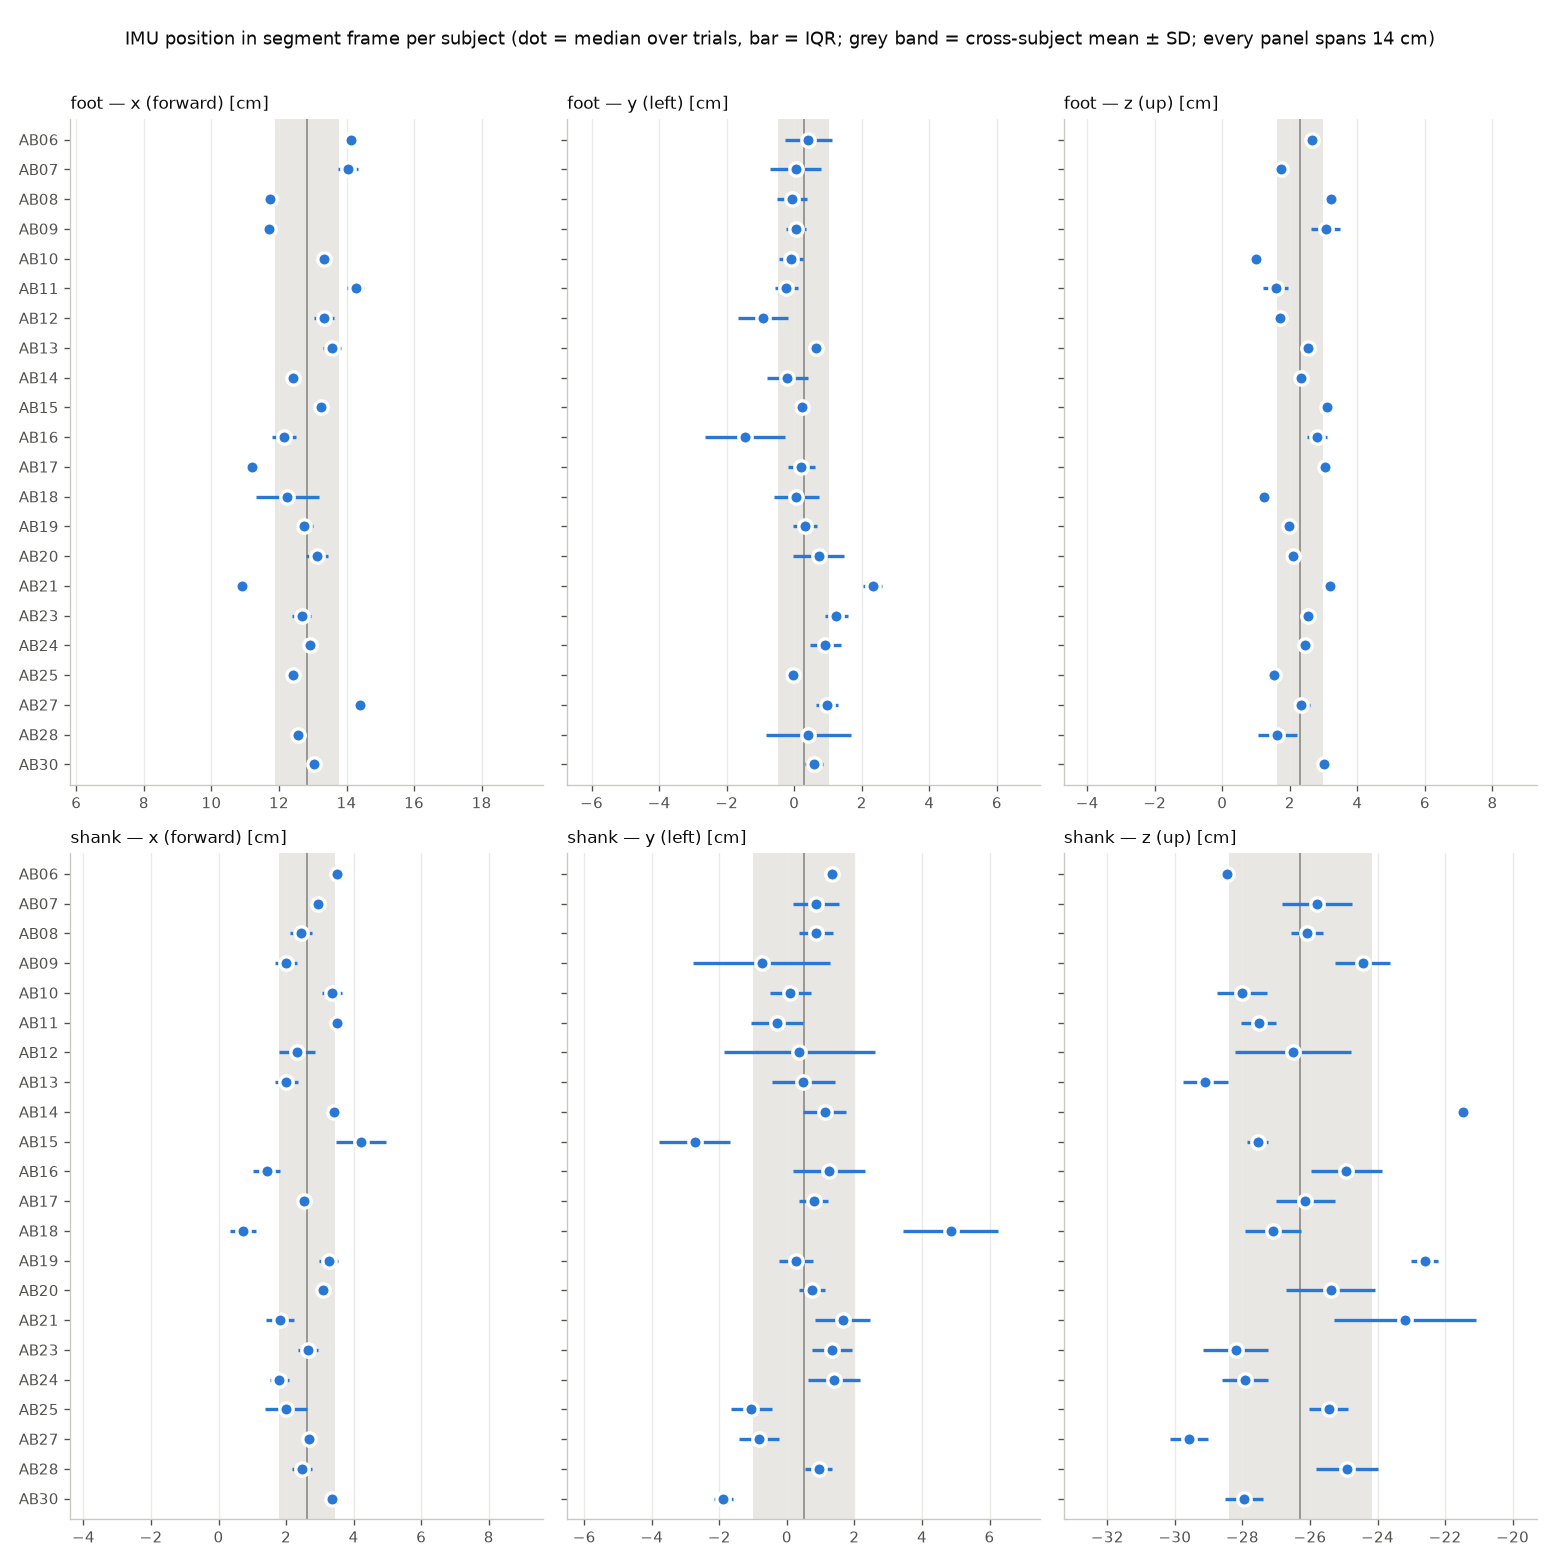

The table this chart was drawn from, first rows:
imu, subject, segment, trials_kept, trials_total, x_cm, y_cm, z_cm, iqr_x_cm, iqr_y_cm, iqr_z_cm, activity_range_x_cm, activity_range_y_cm, activity_range_z_cm, ref_length_cm, x_frac, z_frac, orientation_spread_deg, clock_offset_ms, quat_wxyz, pitch_down, yaw_medial, face_tilt, dev_from_mean_orientation_deg
foot, AB06, calcn_r, 23, 24, 14.13, 0.42, 2.66, 0.36, 1.4, 0.27, 0.306, 2.048, 0.301, 18.88, 0.748, 0.141, 3.56, -7.94, 0.93492 0.13177 0.32830 -0.02784, 38.4, 2.523, 41.44, 3.311
foot, AB07, calcn_r, 20, 24, 14.05, 0.04, 1.74, 0.6, 1.49, 0.18, 1.081, 1.776, 0.172, 17.72, 0.793, 0.098, 3.77, -8.96, 0.91866 0.16606 0.35768 -0.02374, 41.69, 5.779, 46.45, 4.446
foot, AB08, calcn_r, 23, 24, 11.74, -0.07, 3.22, 0.25, 0.91, 0.32, 0.608, 1.362, 0.451, 18.73, 0.627, 0.172, 2.61, -11.16, 0.91446 0.17768 0.35100 -0.09482, 42.5, -3.788, 46.33, 6.706
foot, AB09, calcn_r, 22, 24, 11.69, 0.05, 3.06, 0.4, 0.59, 0.86, 0.416, 0.85, 1.065, 16.37, 0.714, 0.187, 10.42, -7.72, 0.95785 0.08669 0.27168 -0.03477, 31.77, -1.314, 33.13, 10.86
foot, AB10, calcn_r, 16, 24, 13.33, -0.1, 0.99, 0.43, 0.72, 0.31, 0.577, 0.685, 0.685, 18.31, 0.728, 0.054, 4.44, -10.18, 0.93109 0.17850 0.29743 -0.11288, 36.46, -7.429, 40.6, 9.085
foot, AB11, calcn_r, 18, 24, 14.27, -0.23, 1.58, 0.49, 0.68, 0.74, 1.564, 4.812, 2.05, 18.18, 0.785, 0.087, 2.32, -10.02, 0.94294 0.10454 0.29729 -0.10752, 35.67, -9.967, 36.74, 9.733
foot, AB12, calcn_r, 20, 24, 13.33, -0.93, 1.72, 0.61, 1.5, 0.32, 0.751, 1.747, 0.331, 17.49, 0.762, 0.098, 3.46, -10.06, 0.92028 0.13013 0.35859 -0.08696, 43.05, -5.237, 44.85, 5.907
foot, AB13, calcn_r, 23, 24, 13.57, 0.63, 2.54, 0.54, 0.4, 0.41, 0.748, 0.544, 0.64, 18.21, 0.745, 0.14, 3.44, -9.44, 0.92752 0.14798 0.34131 -0.03618, 40.08, 2.539, 43.68, 1.66
foot, AB14, calcn_r, 21, 24, 12.43, -0.2, 2.34, 0.3, 1.22, 0.26, 0.279, 1.417, 0.475, 16.11, 0.772, 0.145, 3.18, -8.71, 0.92415 0.05929 0.37282 -0.05853, 44.11, -5.114, 44.36, 11.51
foot, AB15, calcn_r, 16, 24, 13.23, 0.24, 3.1, 0.38, 0.47, 0.28, 0.459, 0.446, 1.231, 19.29, 0.686, 0.161, 5.96, -11.55, 0.94115 0.11414 0.29780 -0.11189, 35.88, -10.14, 37.19, 9.499
foot, AB16, calcn_r, 23, 24, 12.15, -1.47, 2.81, 0.69, 2.37, 0.61, 1.23, 3.208, 1.495, 17.64, 0.689, 0.159, 1.96, -6.43, 0.89074 0.23396 0.38791 -0.03711, 45.1, 9.41, 53.87, 12.26
foot, AB17, calcn_r, 23, 24, 11.2, 0.21, 3.05, 0.42, 0.8, 0.18, 0.433, 1.079, 0.167, 17.47, 0.641, 0.175, 1.73, -8.7, 0.93401 0.14654 0.32453 -0.02865, 37.92, 3.023, 41.72, 2.562
foot, AB18, calcn_r, 20, 24, 12.25, 0.06, 1.23, 1.87, 1.32, 0.37, 2.682, 1.681, 0.449, 17.21, 0.712, 0.071, 5.49, -9.02, 0.90216 0.21689 0.37200 -0.02625, 43.05, 8.974, 51.01, 9.604
foot, AB19, calcn_r, 18, 24, 12.75, 0.32, 1.98, 0.52, 0.69, 0.17, 0.524, 1.906, 0.301, 18.69, 0.682, 0.106, 3.58, -10.79, 0.93463 0.15196 0.30618 -0.09816, 37.03, -6.502, 39.98, 6.585
foot, AB20, calcn_r, 23, 24, 13.13, 0.72, 2.08, 0.67, 1.51, 0.45, 1.065, 1.667, 0.943, 18.08, 0.726, 0.115, 4.74, -8.7, 0.94137 0.20387 0.26522 0.04368, 28.78, 12.55, 39.09, 14.52
foot, AB21, calcn_r, 23, 24, 10.92, 2.32, 3.2, 0.37, 0.56, 0.35, 0.424, 0.67, 0.421, 16.72, 0.653, 0.191, 5.04, -7.67, 0.94429 -0.08261 0.30356 0.09663, 36.11, 9.425, 36.68, 31.82
foot, AB23, calcn_r, 23, 24, 12.67, 1.25, 2.55, 0.56, 0.69, 0.3, 0.686, 0.802, 0.724, 18.92, 0.67, 0.135, 4.33, -5.47, 0.91606 0.20551 0.34232 -0.03769, 39.99, 5.362, 47.06, 6.611
foot, AB24, calcn_r, 22, 24, 12.93, 0.92, 2.45, 0.42, 0.91, 0.24, 0.595, 1.418, 0.306, 17.66, 0.732, 0.139, 5.54, -7.61, 0.91022 0.21388 0.34768 -0.06984, 41.51, 1.653, 48.19, 8.1
foot, AB25, calcn_r, 12, 24, 12.41, -0.05, 1.53, 0.28, 0.45, 0.29, 4.027, 1.205, 1.917, 16.41, 0.756, 0.093, 2.75, -7.95, 0.93144 0.17891 0.30703 -0.07831, 36.87, -2.579, 41.63, 5.628
foot, AB27, calcn_r, 22, 24, 14.4, 0.96, 2.34, 0.28, 0.66, 0.51, 0.572, 2.073, 0.587, 18.76, 0.767, 0.125, 2.26, -7.75, 0.92124 0.16916 0.35018 0.00836, 39.97, 10.06, 45.77, 7.104
foot, AB28, calcn_r, 21, 24, 12.56, 0.42, 1.63, 0.19, 2.52, 1.17, 0.577, 2.796, 1.39, 17.19, 0.731, 0.095, 4.7, -6.53, 0.88451 0.18352 0.42821 -0.02450, 50.04, 10.21, 55.53, 12.85
foot, AB30, calcn_r, 16, 24, 13.05, 0.58, 3.01, 0.23, 0.52, 0.28, 0.71, 0.265, 0.291, 18.59, 0.702, 0.162, 1.42, -8.18, 0.93186 0.18067 0.29883 -0.09845, 36.34, -5.378, 40.88, 7.815
shank, AB06, tibia_r, 7, 24, 3.51, 1.35, -28.46, 0.33, 0.33, 0.35, 0.442, 0.344, 0.428, 46.55, 0.075, -0.611, 1.24, -13.01, 0.70863 -0.02427 0.69022 0.14439, , , , 20.18
shank, AB07, tibia_r, 21, 24, 2.94, 0.87, -25.79, 0.32, 1.35, 2.05, 0.318, 2.306, 3.432, 41.77, 0.07, -0.617, 2.71, -14.15, 0.70202 0.13758 0.69873 0.00456, , , , 5.862
shank, AB08, tibia_r, 21, 24, 2.44, 0.87, -26.1, 0.63, 1.0, 0.95, 1.524, 2.124, 1.115, 44.79, 0.054, -0.583, 2.19, -16.61, 0.69896 0.13692 0.69756 -0.07820, , , , 11.71
shank, AB09, tibia_r, 21, 24, 2.0, -0.75, -24.44, 0.67, 4.04, 1.61, 0.913, 5.088, 3.022, 38.89, 0.051, -0.628, 13.49, -12.01, 0.72192 0.11967 0.68123 -0.02083, , , , 6.601
shank, AB10, tibia_r, 15, 24, 3.35, 0.1, -28.01, 0.59, 1.21, 1.49, 0.923, 1.791, 2.105, 42.28, 0.079, -0.662, 2.35, -15.88, 0.70053 0.16388 0.69287 -0.04823, , , , 11.18
shank, AB11, tibia_r, 16, 24, 3.51, -0.29, -27.52, 0.42, 1.54, 1.04, 1.445, 9.968, 6.422, 43.74, 0.08, -0.629, 2.74, -12.32, 0.70859 0.05002 0.70220 0.04810, , , , 6.263
shank, AB12, tibia_r, 20, 24, 2.33, 0.37, -26.51, 1.07, 4.49, 3.44, 1.505, 5.155, 4.297, 41.51, 0.056, -0.639, 4.15, -12.89, 0.68557 0.05551 0.72508 0.03428, , , , 5.173
shank, AB13, tibia_r, 23, 24, 2.01, 0.49, -29.1, 0.66, 1.86, 1.34, 1.208, 2.119, 2.285, 44.97, 0.045, -0.647, 1.82, -15.47, 0.69544 0.16130 0.69911 -0.03995, , , , 10.29
shank, AB14, tibia_r, 21, 24, 3.43, 1.12, -21.47, 0.24, 1.27, 0.44, 0.374, 1.345, 0.706, 38.95, 0.088, -0.551, 1.76, -13.62, 0.67818 0.01437 0.73033 0.08049, , , , 12.12
shank, AB15, tibia_r, 19, 24, 4.22, -2.73, -27.55, 1.49, 2.11, 0.62, 2.1, 3.187, 0.829, 44, 0.096, -0.626, 3.58, -12.67, 0.67940 0.05001 0.72990 -0.05619, , , , 9.404
shank, AB16, tibia_r, 16, 24, 1.42, 1.24, -24.92, 0.82, 2.13, 2.08, 1.177, 2.254, 2.361, 41.79, 0.034, -0.596, 3.29, -13.77, 0.70423 0.10401 0.70215 -0.01502, , , , 3.621
shank, AB17, tibia_r, 23, 24, 2.53, 0.79, -26.14, 0.29, 0.85, 1.76, 0.48, 2.198, 2.431, 43.73, 0.058, -0.598, 2.15, -13.5, 0.70032 0.03228 0.71024 0.06376, , , , 8.824
shank, AB18, tibia_r, 20, 24, 0.72, 4.85, -27.09, 0.75, 2.83, 1.64, 1.057, 3.618, 1.987, 45.84, 0.016, -0.591, 4.62, -13.64, 0.68341 0.12313 0.71787 0.04952, , , , 6.33
shank, AB19, tibia_r, 16, 24, 3.26, 0.27, -22.6, 0.58, 0.98, 0.8, 1.445, 1.378, 1.038, 43.26, 0.075, -0.522, 1.5, -17.91, 0.67932 0.09875 0.72698 -0.01644, , , , 4.51
shank, AB20, tibia_r, 24, 24, 3.09, 0.75, -25.39, 0.36, 0.77, 2.65, 0.514, 0.87, 3.887, 46.66, 0.066, -0.544, 2.49, -14.55, 0.67779 0.04383 0.72575 0.10939, , , , 12.77
shank, AB21, tibia_r, 22, 24, 1.81, 1.65, -23.19, 0.84, 1.64, 4.19, 1.49, 1.925, 4.648, 41.75, 0.043, -0.555, 4.06, -13.0, 0.69053 0.06785 0.71892 0.04147, , , , 4.458
shank, AB23, tibia_r, 24, 24, 2.65, 1.34, -28.2, 0.61, 1.17, 1.93, 1.112, 1.728, 2.463, 44.8, 0.059, -0.629, 2.21, -14.35, 0.70470 0.14306 0.69484 -0.01132, , , , 7.028
shank, AB24, tibia_r, 22, 24, 1.8, 1.4, -27.93, 0.58, 1.52, 1.35, 0.685, 1.635, 1.771, 44.9, 0.04, -0.622, 2.1, -12.49, 0.69850 0.03563 0.71080 0.07480, , , , 9.489
shank, AB25, tibia_r, 12, 24, 2.0, -1.05, -25.45, 1.24, 1.2, 1.13, 1.374, 1.706, 2.378, 41.71, 0.048, -0.61, 2.17, -14.04, 0.70067 0.11371 0.70302 -0.04357, , , , 6.926
shank, AB27, tibia_r, 22, 24, 2.69, -0.82, -29.58, 0.26, 1.17, 1.14, 0.421, 1.231, 1.524, 45.48, 0.059, -0.65, 1.77, -13.94, 0.68173 0.12351 0.72035 -0.03298, , , , 6.864
shank, AB28, tibia_r, 20, 24, 2.47, 0.95, -24.91, 0.57, 0.8, 1.83, 0.771, 0.824, 2.232, 41.87, 0.059, -0.595, 2.68, -17.01, 0.72532 0.12686 0.67653 0.01099, , , , 6.566
shank, AB30, tibia_r, 17, 24, 3.36, -1.88, -27.95, 0.41, 0.58, 1.14, 0.8, 0.864, 1.311, 45.09, 0.075, -0.62, 1.77, -14.57, 0.70515 0.05176 0.70448 -0.06152, , , , 9.313
